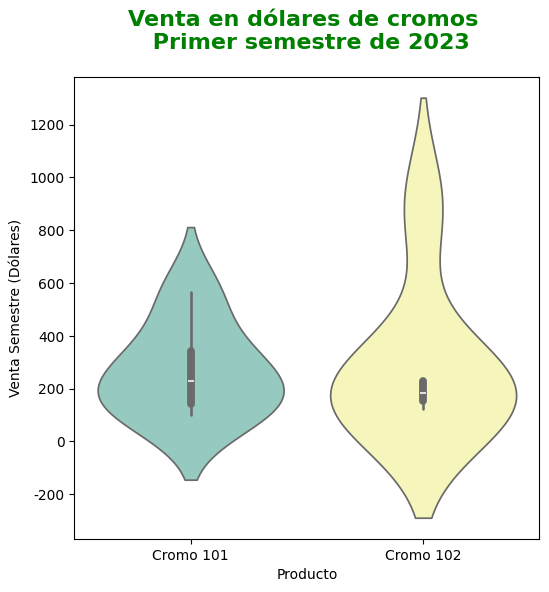

Python code for this plot:
import pandas as pd
import seaborn as sns
import matplotlib.pyplot as plt

df_ventas = pd.DataFrame(
    {
        "cromos": ["Cromo 101", "Cromo 102"] * 6,
        "ventas": [100, 150, 200, 123,258, 156,369, 212,567, 234,123, 890],
    }
)

fig, ax = plt.subplots(figsize=(6,6)) 
sns.set_theme(style="whitegrid")
sns.violinplot(x='cromos', y='ventas', data=df_ventas, palette='Set3')

ax.set_xlabel('Producto')
ax.set_ylabel('Venta Semestre (Dólares)')
ax.set_title('Venta en dólares de cromos \n Primer semestre de 2023', 
             fontsize=16, 
             color='green', 
             fontweight='bold', 
             ha='center', 
             pad=20)
plt.show()